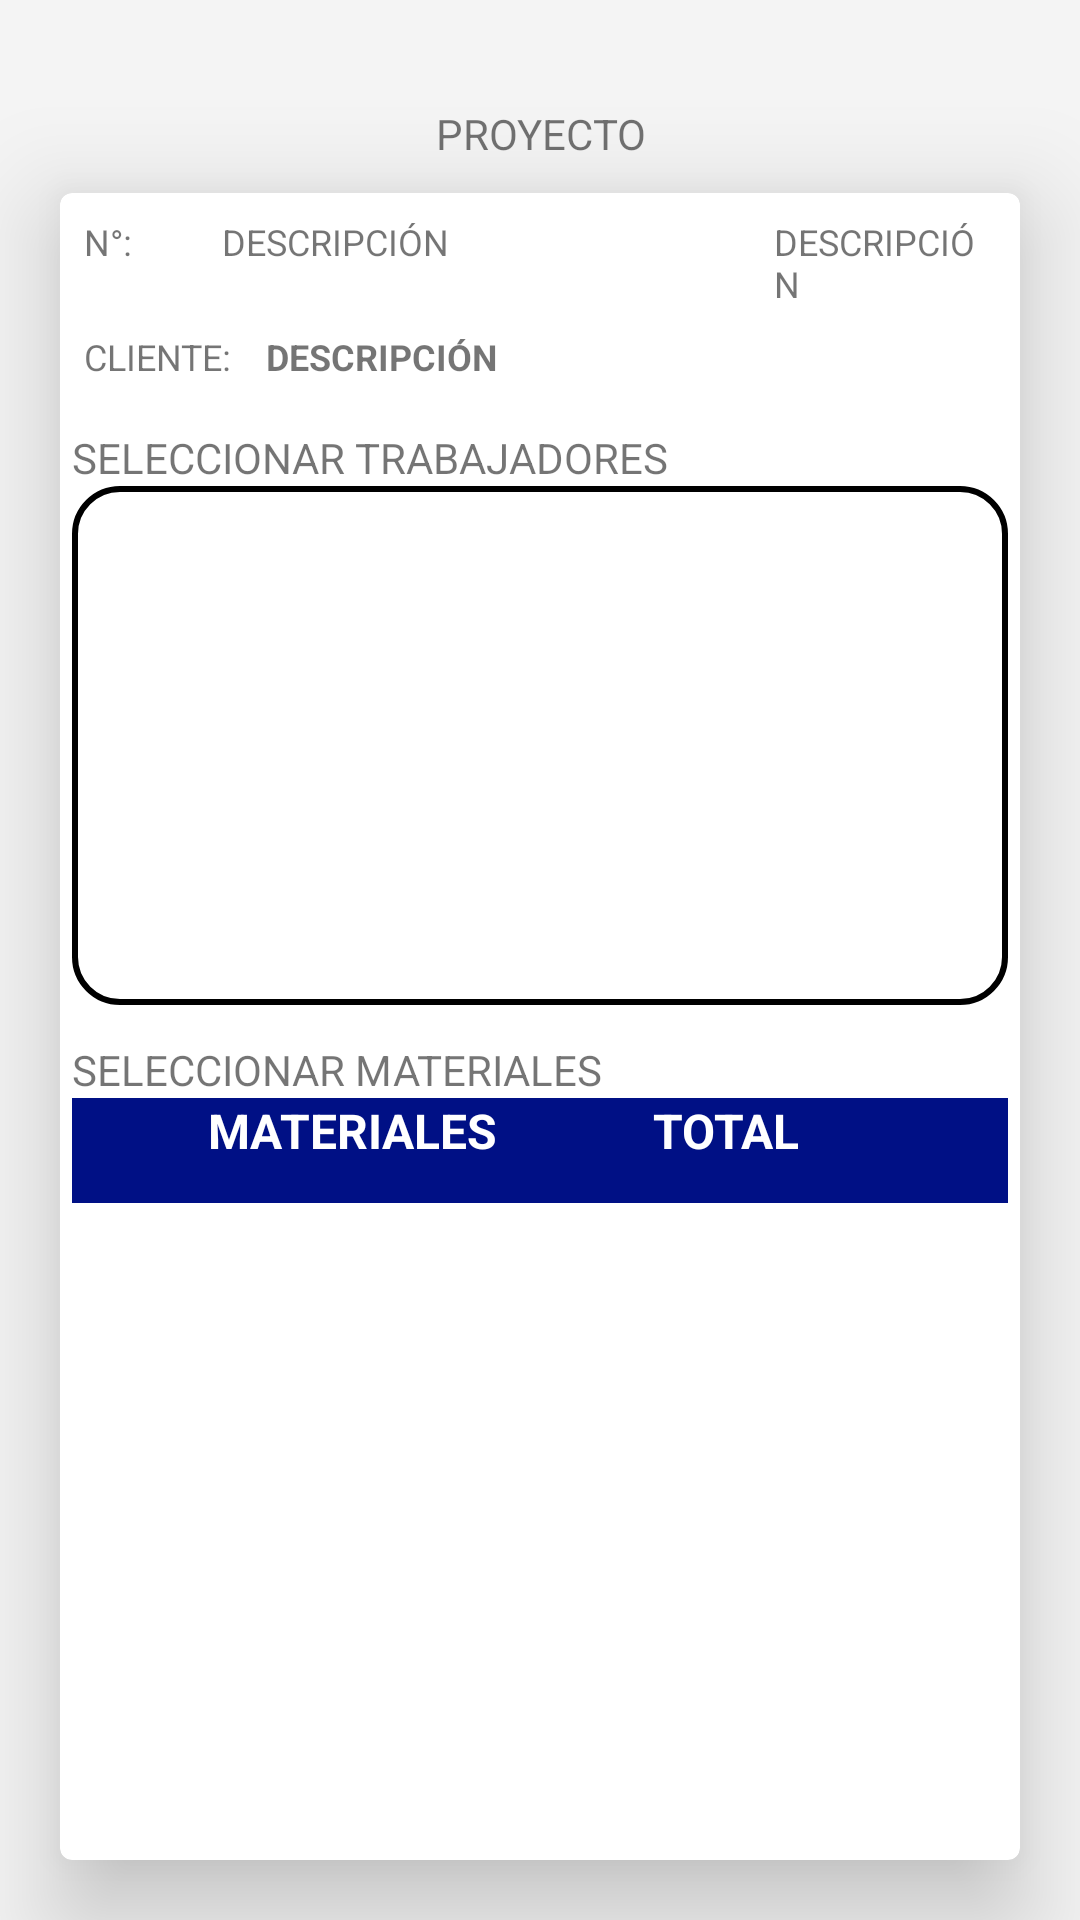

Android layout source for this screen:
<!-- AndroidManifest.xml: application theme Theme.App_electroh -->
<!-- res/layout/fragment_proyecto_asignar.xml -->
<?xml version="1.0" encoding="utf-8"?>
<androidx.appcompat.widget.LinearLayoutCompat xmlns:android="http://schemas.android.com/apk/res/android"
    xmlns:tools="http://schemas.android.com/tools"
    xmlns:app="http://schemas.android.com/apk/res-auto"
    android:layout_width="match_parent"
    android:layout_height="match_parent"
    tools:context=".ui.procesos.ProyectoAsignarFragment"
    android:orientation="vertical"
    android:background="@color/gray200">
    <TextView
        android:id="@+id/txtNombreProyecto"
        android:layout_width="match_parent"
        android:layout_height="wrap_content"
        android:text="PROYECTO"
        android:textAlignment="center"
        android:layout_marginTop="@dimen/margin_default"/>
    <ProgressBar
        android:id="@+id/bnGuardar"
        android:layout_width="30dp"
        android:layout_height="30dp"
        android:layout_marginTop="-20dp"
        android:layout_gravity="right"
        android:background="@drawable/effect_ripple"
        android:indeterminateDrawable="@drawable/ic_save_24"/>

    <androidx.cardview.widget.CardView
        android:layout_width="match_parent"
        android:layout_height="match_parent"
        android:layout_marginLeft="@dimen/margin_20dp"
        android:layout_marginRight="@dimen/margin_20dp"
        android:layout_marginBottom="@dimen/margin_20dp"
        android:animateLayoutChanges="true"
        app:cardCornerRadius="4sp"
        app:cardElevation="20sp">
        <LinearLayout
            android:layout_width="match_parent"
            android:layout_height="wrap_content"
            android:padding="@dimen/padding_4dp"
            android:orientation="vertical">
            <LinearLayout
                android:layout_width="match_parent"
                android:layout_height="wrap_content"
                android:padding="@dimen/padding_4dp">
                <TextView
                    android:layout_width="0dp"
                    android:layout_height="wrap_content"
                    android:layout_weight="0.5"
                    android:text="N°:"
                    android:textSize="@dimen/text_size_default"/>
                <TextView
                    android:id="@+id/txtNumProyecto"
                    android:layout_width="0dp"
                    android:layout_height="wrap_content"
                    android:layout_weight="2"
                    android:text="@string/txt_descripcion"
                    android:textSize="@dimen/text_size_default"/>
                <TextView
                    android:id="@+id/txtFechaRegistro"
                    android:layout_width="0dp"
                    android:layout_height="wrap_content"
                    android:layout_weight="0.8"
                    android:text="@string/txt_descripcion"
                    android:textSize="@dimen/text_size_default"/>
            </LinearLayout>

            <LinearLayout
                android:layout_width="match_parent"
                android:layout_height="wrap_content"
                android:padding="@dimen/padding_4dp">
                <TextView
                    android:layout_width="0dp"
                    android:layout_height="wrap_content"
                    android:layout_weight="0.5"
                    android:text="CLIENTE:"
                    android:textSize="@dimen/text_size_default"/>
                <TextView
                    android:id="@+id/txtCliente"
                    android:layout_width="0dp"
                    android:layout_height="wrap_content"
                    android:layout_weight="2"
                    android:text="@string/txt_descripcion"
                    android:textSize="@dimen/text_size_default"
                    android:textStyle="bold"/>
            </LinearLayout>


            <TextView
                android:layout_width="match_parent"
                android:layout_height="wrap_content"
                android:paddingTop="@dimen/padding_12dp"
                android:text="SELECCIONAR TRABAJADORES"/>
            <ListView
                android:id="@+id/lvTrabajadores"
                android:layout_width="match_parent"
                android:layout_height="300dp"
                android:layout_weight="1"
                android:paddingLeft="@dimen/padding_12dp"
                android:choiceMode="multipleChoice"

                android:background="@drawable/border1"/>

            <TextView
                android:layout_width="match_parent"
                android:layout_height="wrap_content"
                android:paddingTop="@dimen/padding_12dp"
                android:text="SELECCIONAR MATERIALES"/>
            <TableLayout
                android:layout_width="match_parent"
                android:layout_height="250dp"
                android:shrinkColumns="*"
                android:stretchColumns="*">

                <TableRow
                    android:layout_width="match_parent"
                    android:layout_height="wrap_content"
                    android:background="@color/blue">

                    <TextView
                        android:layout_width="0dp"
                        android:layout_height="35dp"
                        android:layout_weight="3"
                        android:text="MATERIALES"
                        android:textAlignment="center"
                        android:textColor="@color/white"
                        android:textSize="@dimen/size_text16"
                        android:textStyle="bold" />
                    <TextView
                        android:layout_width="0dp"
                        android:layout_height="35dp"
                        android:layout_weight="1"
                        android:text="TOTAL"
                        android:textAlignment="center"
                        android:textColor="@color/white"
                        android:textSize="@dimen/size_text16"
                        android:textStyle="bold" />

                    <Space
                        android:layout_width="0dp"
                        android:layout_height="25dp"
                        android:layout_weight="1"/>
                </TableRow>

                <androidx.recyclerview.widget.RecyclerView
                    android:id="@+id/recyclerMaterial"
                    android:layout_width="match_parent"
                    android:layout_height="wrap_content"
                    android:scrollbars="vertical" />
            </TableLayout>
        </LinearLayout>



    </androidx.cardview.widget.CardView>

</androidx.appcompat.widget.LinearLayoutCompat>
<!-- resources referenced by this layout -->
<resources>
  <color name="blue">#001085</color>
  <color name="gray200">#167C7C7C</color>
  <color name="white">#FFFFFFFF</color>
  <dimen name="margin_20dp">20dp</dimen>
  <dimen name="margin_default">35dp</dimen>
  <dimen name="padding_12dp">12dp</dimen>
  <dimen name="padding_4dp">4dp</dimen>
  <dimen name="size_text16">16dp</dimen>
  <dimen name="text_size_default">12dp</dimen>
  <!-- drawable border1 (drawable) -->
  <?xml version="1.0" encoding="utf-8"?>
  <shape xmlns:android="http://schemas.android.com/apk/res/android"
      android:shape="rectangle" >
      <solid android:color="@android:color/white" />
      <stroke android:width="2dip"
          android:color="@color/black"/>
      <corners
          android:bottomRightRadius="15dp"
          android:bottomLeftRadius="15dp"
          android:topLeftRadius="15dp"
          android:topRightRadius="15dp" />
  </shape>
  <!-- drawable effect_ripple (drawable) -->
  <?xml version="1.0" encoding="utf-8"?>
  <ripple xmlns:android="http://schemas.android.com/apk/res/android"
      android:color="@color/blue"
      >
      <item android:id="@android:id/mask" android:width="30dp" android:height="30dp"
          android:gravity="center">
          <shape android:shape="oval">
              <solid android:color="@color/purple_700" />
          </shape>
      </item>
  
  
  </ripple>
  <string name="txt_descripcion">DESCRIPCIÓN</string>
  <style name="Theme.App_electroh" parent="Theme.MaterialComponents.DayNight.NoActionBar">
          
          <item name="colorPrimary">@color/blue</item>
          <item name="colorPrimaryVariant">@color/purple_700</item>
          <item name="colorOnPrimary">@color/white</item>
          
          <item name="colorSecondary">@color/teal_200</item>
          <item name="colorSecondaryVariant">@color/teal_700</item>
          <item name="colorOnSecondary">@color/black</item>
          
          <item name="android:statusBarColor" tools:targetApi="l">?attr/colorPrimary</item>
          
      </style>
  <color name="black">#FF000000</color>
  <color name="purple_700">#FF3700B3</color>
  <color name="teal_200">#FF03DAC5</color>
  <color name="teal_700">#FF018786</color>
</resources>
